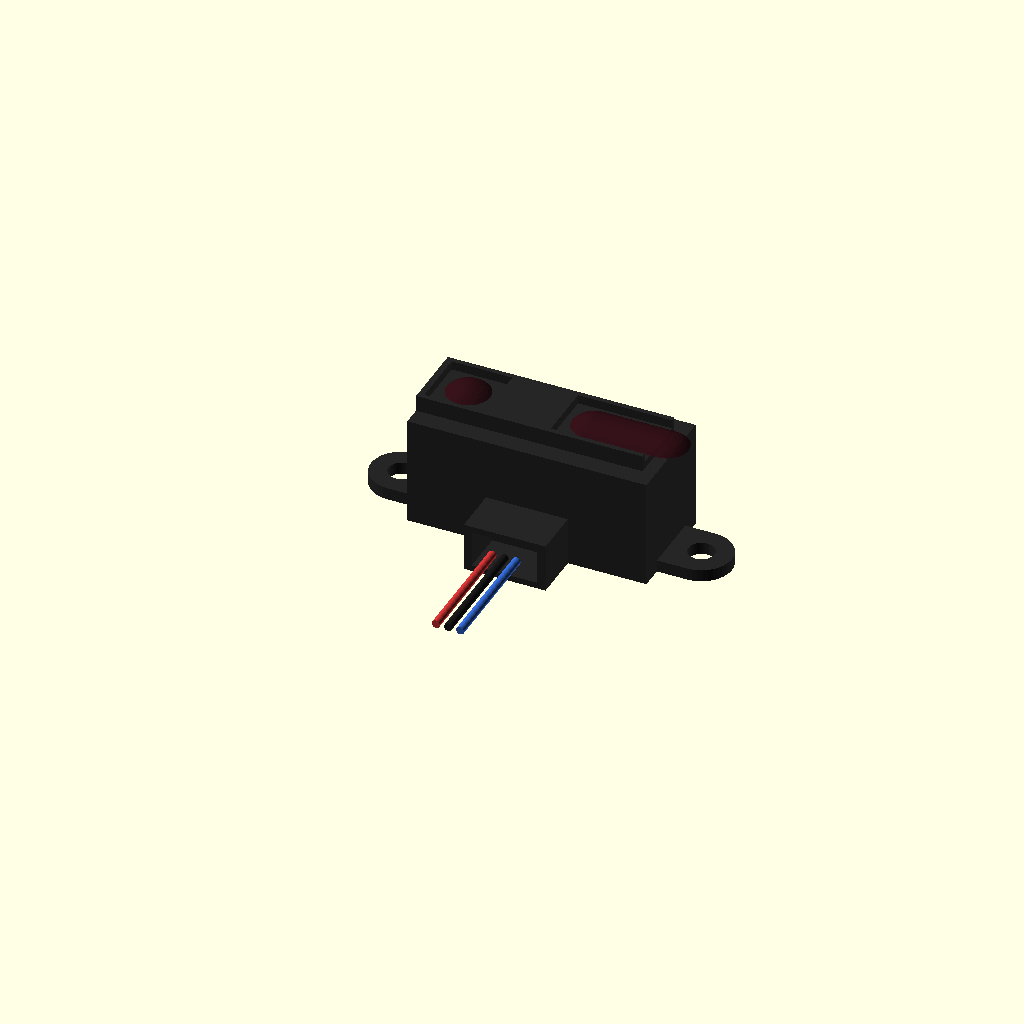
Cell 1 — every parameter at its default value.
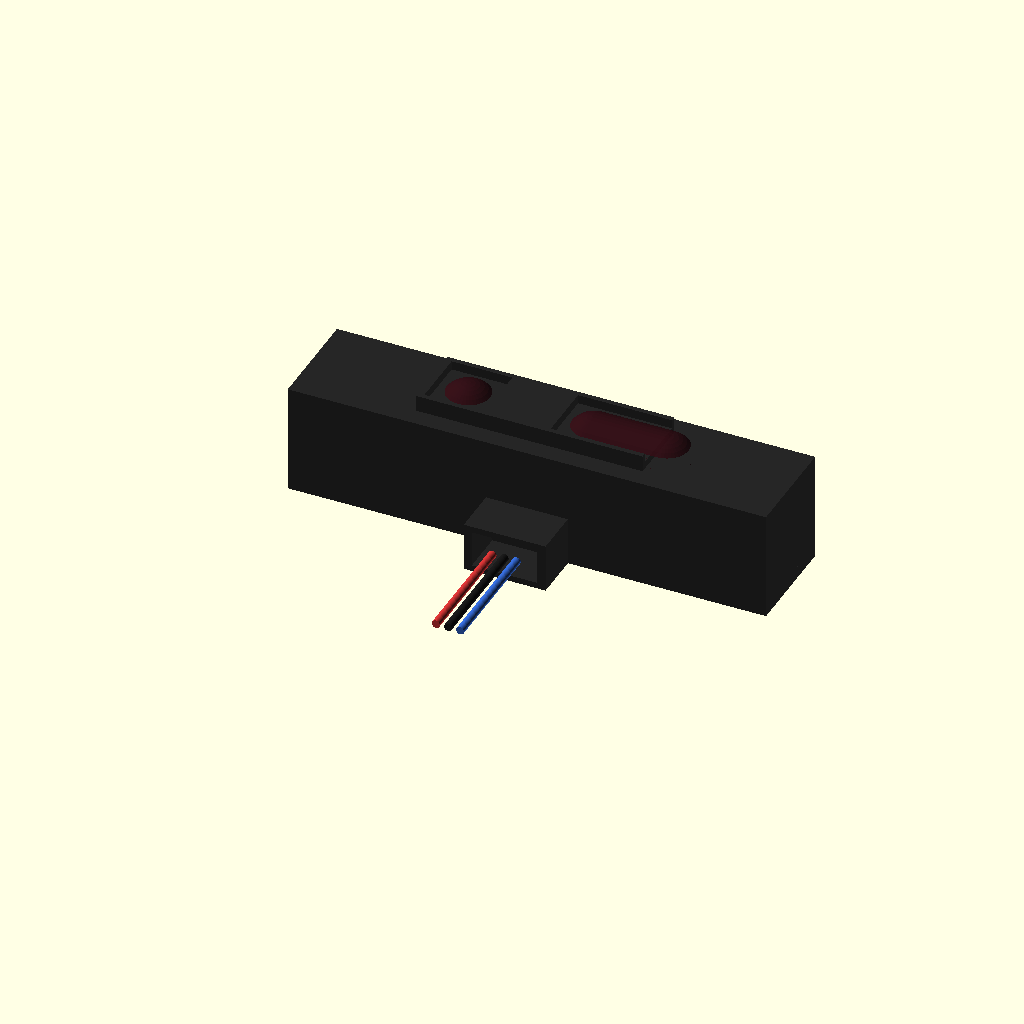
Cell 2 — case_w set to 59, the other parameters unchanged.
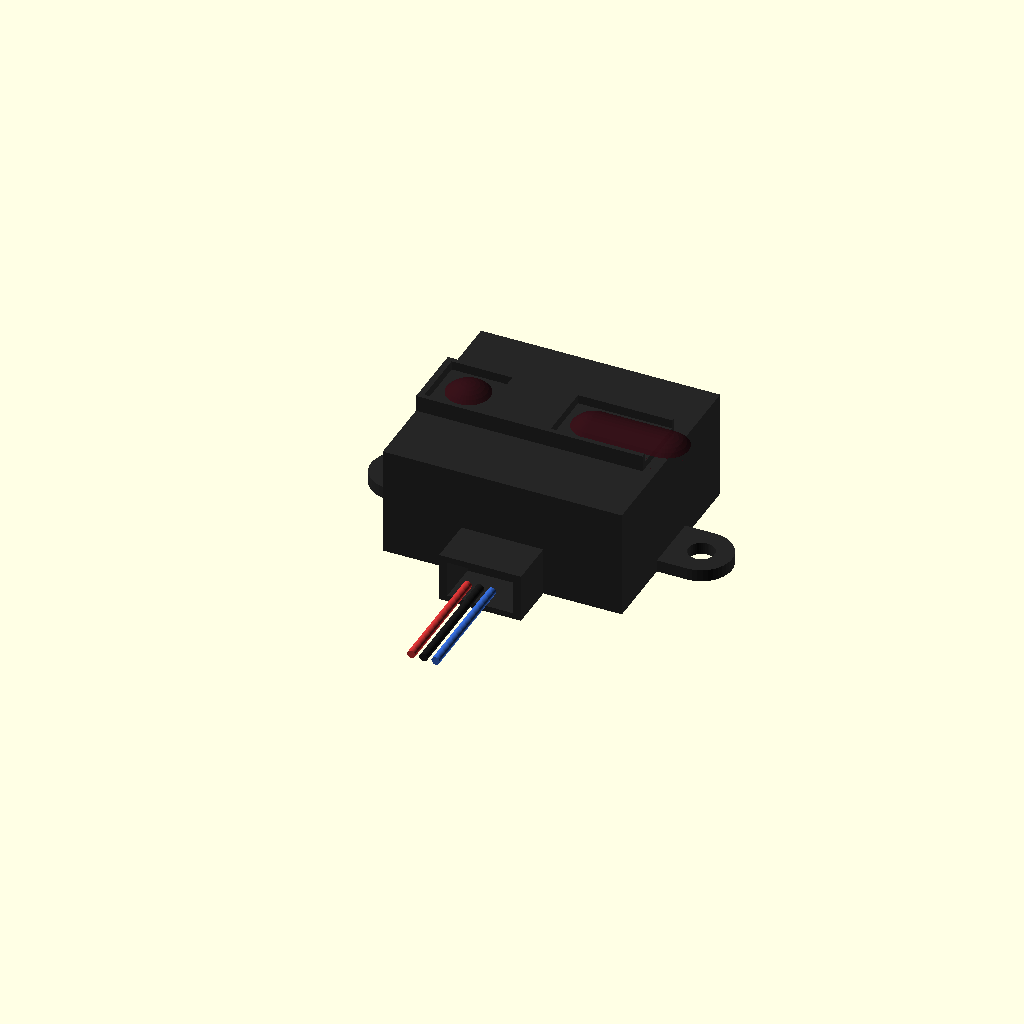
Cell 3 — case_l set to 26, the other parameters unchanged.
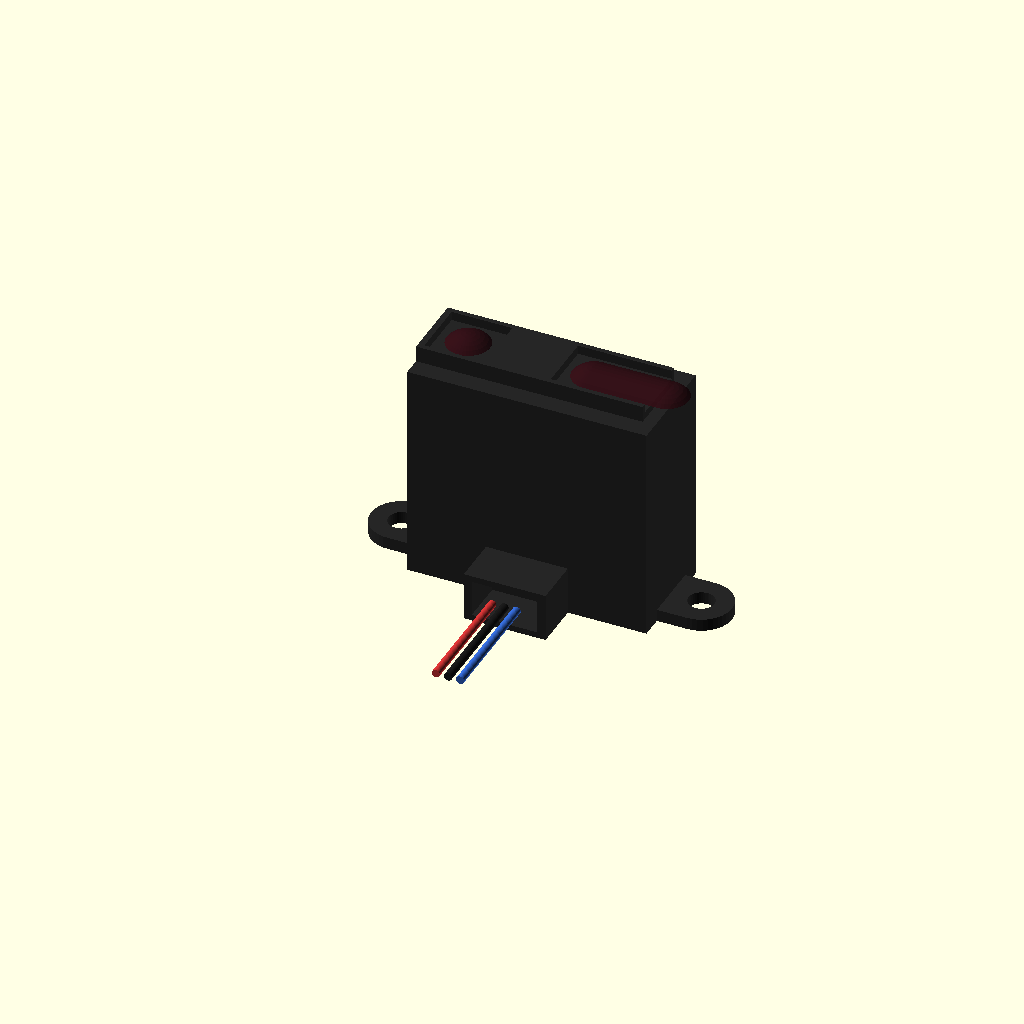
Cell 4 — case_h set to 27, the other parameters unchanged.
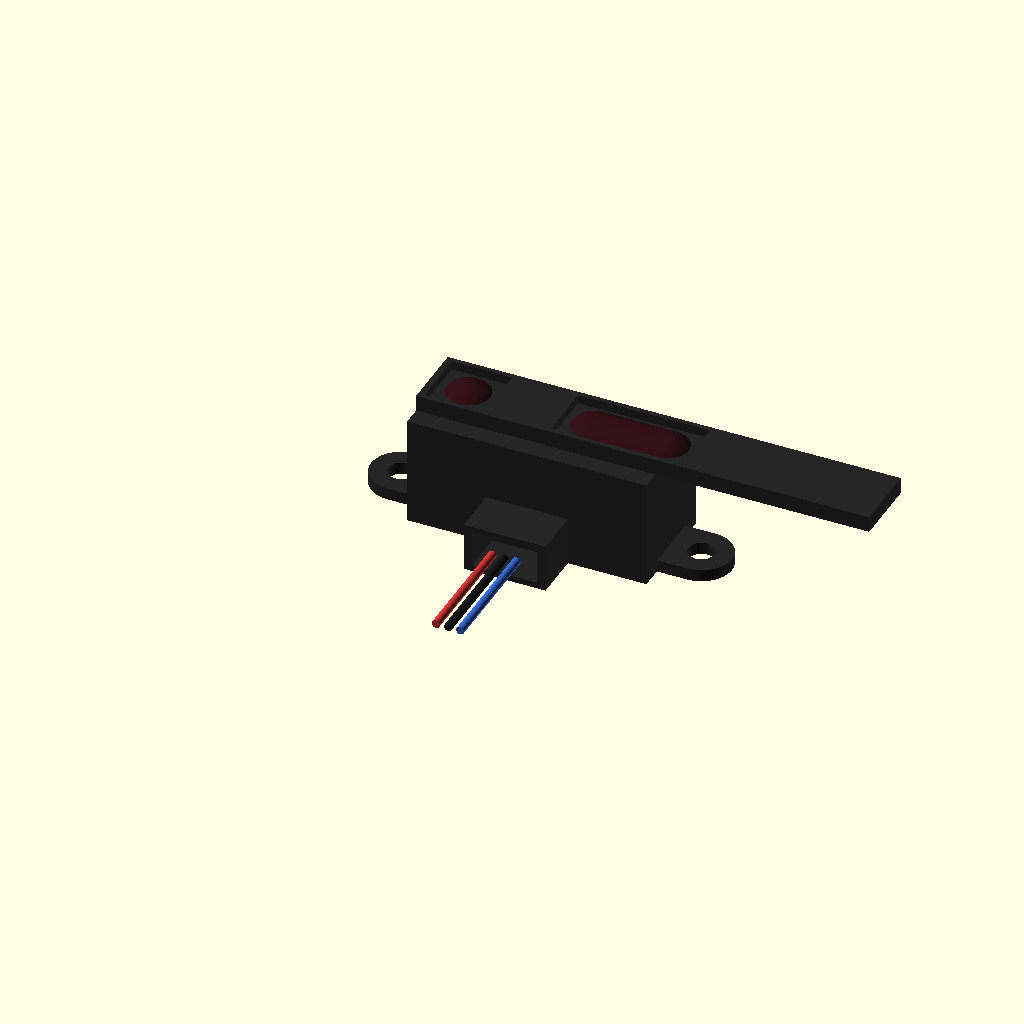
Cell 5 — lens_frame_w set to 55.9, the other parameters unchanged.
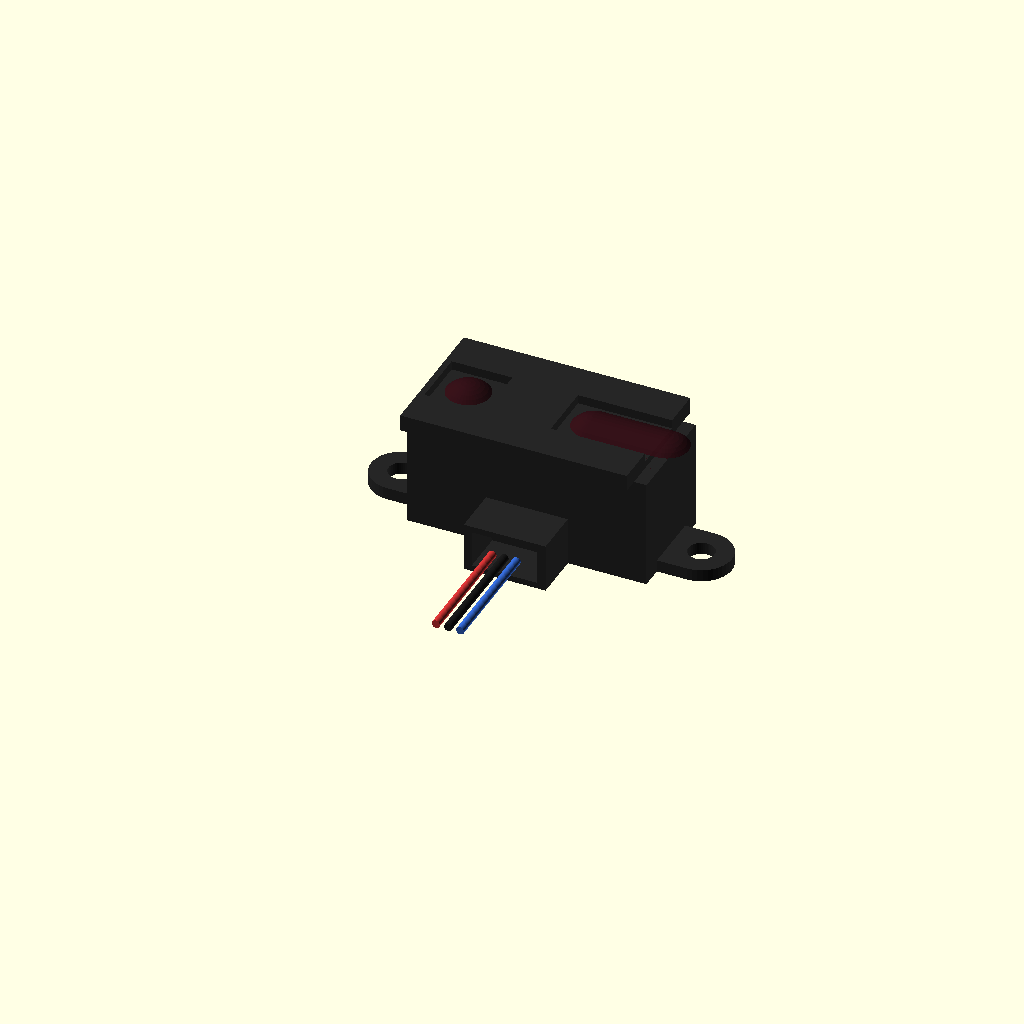
Cell 6: the same model with lens_frame_l = 16.8.
All cells are drawn from one camera (rotation 55°, 0°, 25°, orthographic, colour scheme Cornfield), so only the parameter changes between them.
The OpenSCAD source (results/tier-4-gp2y0a21yk/pdf-page_gemini-3.8-flash-6e76b29fe726-2026-09-05T10-11-21-885Z/final.scad):
// Sharp GP2Y0A21YK0F 測距センサ 外形モデル
// 座標系: 本体中心が原点, +Z: 上方向(レンズ面), +Y: 前方, +X: 右方向
// 単位: mm

$fn = 40;

// --- 主要寸法パラメータ ---
// ケース本体ベース部
case_w = 29.5;      // X方向幅
case_l = 13.0;      // Y方向長さ (本体部)
case_h = 13.5;      // Z方向厚み (背面から前面まで)

// レンズ枠突起部 (前面上部)
lens_frame_w = 27.95; // 7.5 + 4.15 + 16.3
lens_frame_l = 8.4;
lens_frame_h = 2.0;   // 前面からの突出量

// レンズ位置 (左端 X = -case_w/2 = -14.75 からの距離)
emitter_cx = -14.75 + 4.5;       // -10.25 mm
detector_cx = emitter_cx + 20.0; // +9.75 mm
lens_cy = 0;                     // Y方向中心

// 取付耳 (フランジ)
mount_pitch = 37.0; // 穴中心間ピッチ
mount_hole_d = 3.2; // 取付穴径
mount_r = 3.75;     // 外形半径
mount_t = 1.5;      // 板厚

// コネクタ部 (-Y方向)
conn_w = 10.1;
conn_l = 5.9;       // 全高18.9 - 13.0
conn_h = 6.0;

module gp2y0a21yk0f() {
    // 1. ケース本体 (黒色樹脂)
    color([0.15, 0.15, 0.15]) {
        difference() {
            union() {
                // メイン直方体ベース
                cube([case_w, case_l, case_h], center = true);

                // レンズ枠突出部 (Z上面)
                translate([emitter_cx - 4.5 + lens_frame_w/2, 0, case_h/2 + lens_frame_h/2])
                    cube([lens_frame_w, lens_frame_l, lens_frame_h], center = true);

                // 取付耳 (背面側 Z = -case_h/2 に配置)
                for (side = [-1, 1]) {
                    hull() {
                        translate([side * (case_w/2 - 2), 0, -case_h/2 + mount_t/2])
                            cube([4, mount_r * 2, mount_t], center = true);
                        translate([side * mount_pitch/2, 0, -case_h/2 + mount_t/2])
                            cylinder(r = mount_r, h = mount_t, center = true);
                    }
                }

                // コネクタハウジング部 (-Y側突出)
                translate([0, -case_l/2 - conn_l/2, -case_h/2 + conn_h/2])
                    cube([conn_w, conn_l, conn_h], center = true);
            }

            // 取付穴 (φ3.2 mm x 2)
            for (side = [-1, 1]) {
                translate([side * mount_pitch/2, 0, -case_h/2])
                    cylinder(d = mount_hole_d, h = mount_t * 4, center = true);
            }

            // レンズ開口部の凹み
            // 発光側開口 (7.5 x 7.2)
            translate([emitter_cx, lens_cy, case_h/2 + lens_frame_h - 0.5])
                cube([7.5, 7.2, 1.2], center = true);

            // 受光側開口 (16.3 x 7.2)
            translate([detector_cx, lens_cy, case_h/2 + lens_frame_h - 0.5])
                cube([16.3, 7.2, 1.2], center = true);

            // コネクタ嵌合口の切欠き
            translate([0, -case_l/2 - conn_l/2 - 0.5, -case_h/2 + conn_h/2])
                cube([conn_w - 2.0, conn_l, conn_h - 1.5], center = true);
        }
    }

    // 2. 光学レンズ部 (可視光カットのアクリル樹脂: 半透明暗赤色/黒)
    color([0.2, 0.05, 0.08, 0.85]) {
        // 発光側レンズ (平凸円形レンズ)
        translate([emitter_cx, lens_cy, case_h/2 + lens_frame_h - 0.5]) {
            intersection() {
                translate([0, 0, -2.5])
                    sphere(r = 3.5);
                translate([0, 0, 0.5])
                    cube([7.0, 7.0, 1.5], center = true);
            }
        }

        // 受光側レンズ (横長凸面レンズ)
        translate([detector_cx, lens_cy, case_h/2 + lens_frame_h - 0.5]) {
            intersection() {
                hull() {
                    translate([-4.5, 0, -2.5]) sphere(r = 3.5);
                    translate([ 4.5, 0, -2.5]) sphere(r = 3.5);
                }
                translate([0, 0, 0.5])
                    cube([15.5, 7.0, 1.5], center = true);
            }
        }
    }

    // 3. ケーブル / コネクタピン簡易表現 (3本線)
    wire_colors = [[0.8, 0.2, 0.2], [0.1, 0.1, 0.1], [0.2, 0.4, 0.8]]; // Vcc(赤), GND(黒), Vo(青)
    for (i = [-1:1]) {
        color(wire_colors[i + 1]) {
            translate([i * 1.5, -case_l/2 - conn_l, -case_h/2 + conn_h/2]) {
                rotate([90, 0, 0])
                    cylinder(r = 0.5, h = 15, center = false);
            }
        }
    }
}

// モデル呼出し
gp2y0a21yk0f();
Customizer parameters (derived from the source; name, type, default, range or options):
case_w: number, default 29.5
case_l: number, default 13
case_h: number, default 13.5
lens_frame_w: number, default 27.95
lens_frame_l: number, default 8.4
lens_frame_h: number, default 2
lens_cy: number, default 0
mount_pitch: number, default 37
mount_hole_d: number, default 3.2
mount_r: number, default 3.75
mount_t: number, default 1.5
conn_w: number, default 10.1
conn_l: number, default 5.9
conn_h: number, default 6
